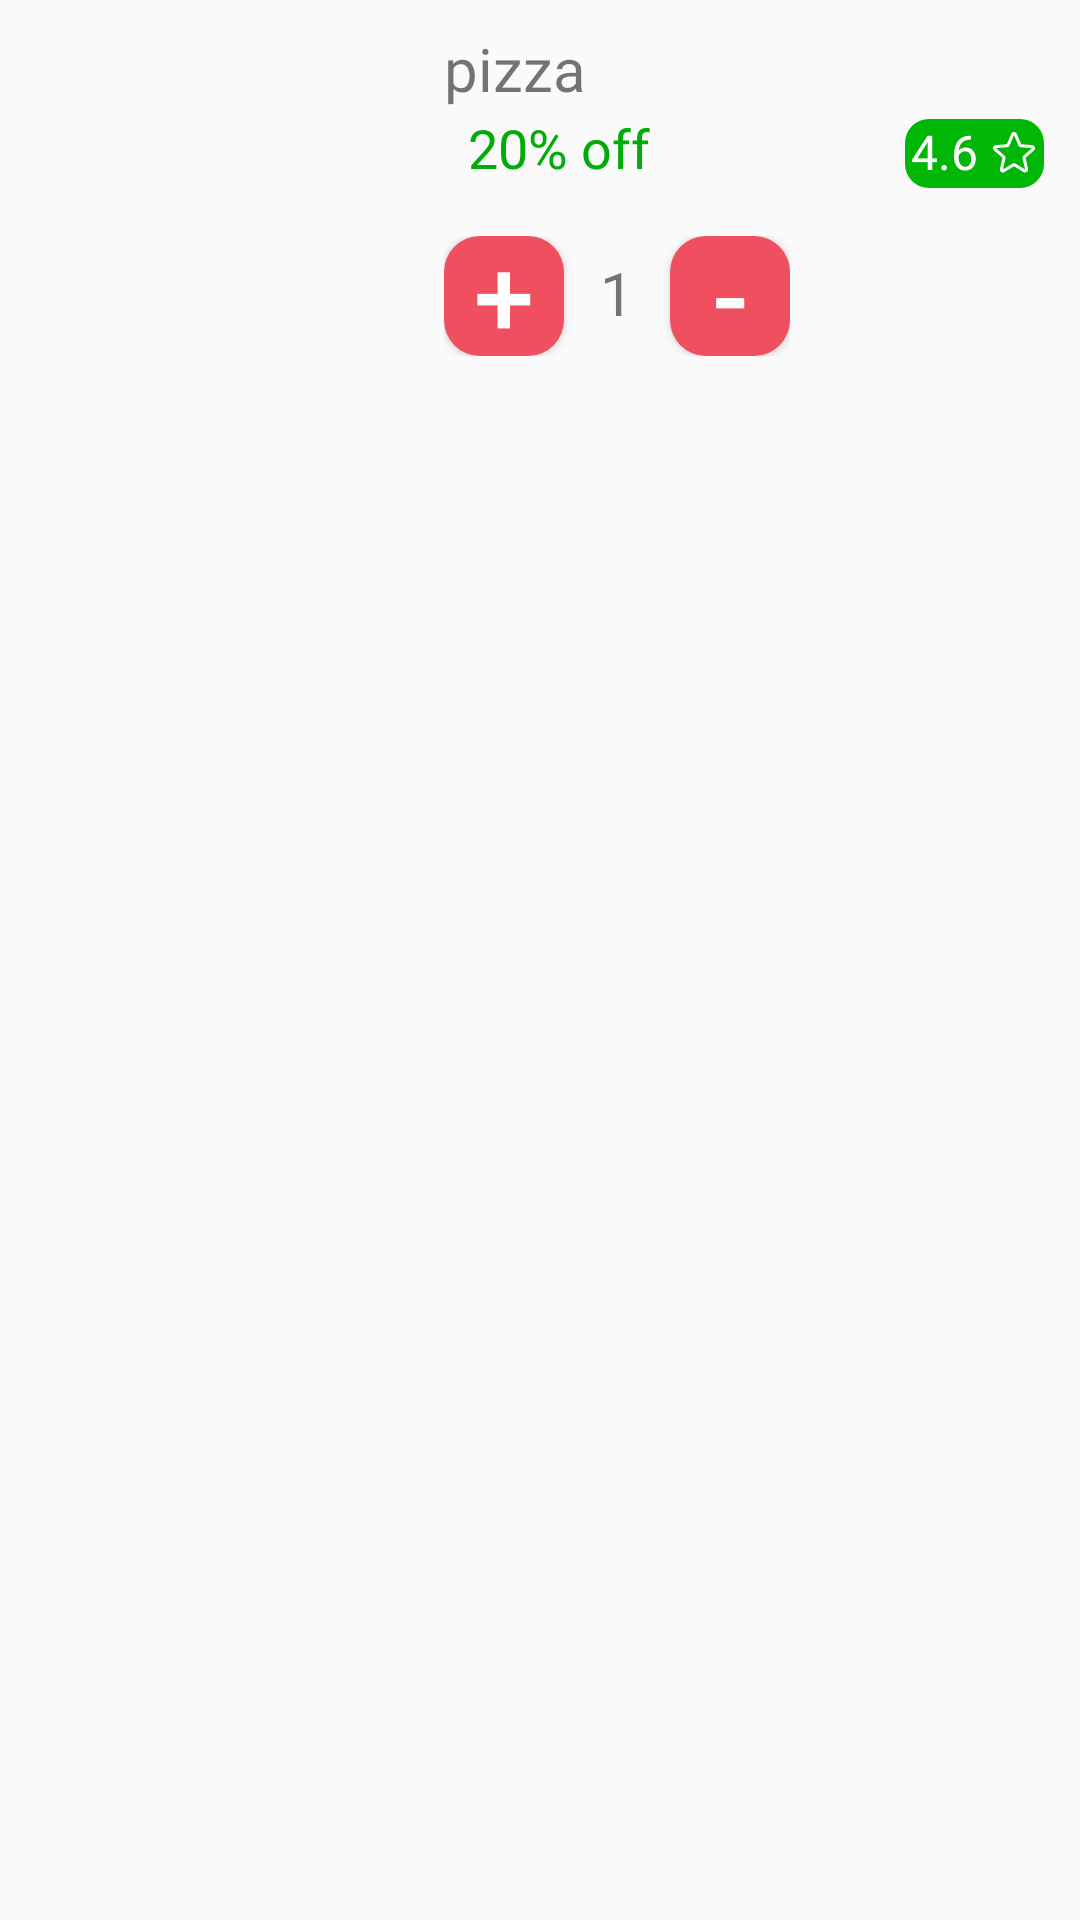

The Android layout XML behind this screen, and the referenced resources:
<!-- AndroidManifest.xml: application theme Theme.FoodOrderingApp -->
<!-- res/layout/cart_item.xml -->
<?xml version="1.0" encoding="utf-8"?>
<androidx.constraintlayout.widget.ConstraintLayout xmlns:android="http://schemas.android.com/apk/res/android"
    xmlns:app="http://schemas.android.com/apk/res-auto"
    xmlns:tools="http://schemas.android.com/tools"
    android:id="@+id/category_constraint_layout"
    android:layout_width="match_parent"
    android:layout_height="wrap_content"
    android:padding="12dp">

    <com.google.android.material.imageview.ShapeableImageView
        android:id="@+id/product_image"
        android:layout_width="120dp"
        android:layout_height="120dp"
        android:scaleType="centerCrop"
        app:layout_constraintStart_toStartOf="parent"
        app:layout_constraintTop_toTopOf="parent"
        app:shapeAppearance="@style/RoundedImage"
        app:srcCompat="@drawable/pictures_of_pizza" />

    <TextView
        android:id="@+id/product_name"
        android:layout_width="wrap_content"
        android:layout_height="wrap_content"
        android:layout_marginStart="16dp"
        android:fontFamily="@font/open_sans_bold"
        android:maxLines="1"
        android:text="pizza"
        android:textAlignment="center"
        android:textSize="20sp"
        app:layout_constraintStart_toEndOf="@+id/product_image"
        app:layout_constraintTop_toTopOf="parent" />

    <RelativeLayout
        android:id="@+id/product_details"
        android:layout_width="0dp"
        android:layout_height="wrap_content"
        android:layout_marginVertical="4dp"
        android:layout_marginStart="16dp"
        android:orientation="horizontal"
        app:layout_constraintEnd_toEndOf="parent"
        app:layout_constraintStart_toEndOf="@+id/product_image"
        app:layout_constraintTop_toBottomOf="@+id/product_name">

        <LinearLayout
            android:layout_width="wrap_content"
            android:layout_height="wrap_content"
            android:layout_alignParentStart="true"
            android:orientation="horizontal">


            <TextView
                android:id="@+id/product_price"
                android:layout_width="wrap_content"
                android:layout_height="wrap_content"
                android:fontFamily="@font/open_sans_bold"
                android:textAlignment="center"
                android:textSize="18sp"
                app:layout_constraintStart_toEndOf="@+id/product_image"
                app:layout_constraintTop_toTopOf="parent" />

            <TextView
                android:id="@+id/product_discount"
                android:layout_width="wrap_content"
                android:layout_height="wrap_content"
                android:layout_marginStart="8dp"
                android:fontFamily="@font/open_sans_bold"
                android:text="20% off"
                android:textColor="#00AC07"
                android:textAlignment="center"
                android:textSize="18sp"
                app:layout_constraintStart_toEndOf="@+id/product_image"
                app:layout_constraintTop_toTopOf="parent" />
        </LinearLayout>


        <TextView
            android:id="@+id/product_rating"
            android:layout_width="wrap_content"
            android:layout_height="wrap_content"
            android:layout_alignParentEnd="true"
            android:includeFontPadding="false"
            android:layout_marginStart="8dp"
            android:background="@drawable/rating_background"
            android:textColor="@color/white"
            android:drawableEnd="@drawable/star"
            android:drawableTint="@color/white"
            android:fontFamily="@font/open_sans_bold"

            android:text="4.6"
            android:padding="2dp"
            android:drawablePadding="4dp"
            android:textAlignment="center"
            android:textSize="16sp" />
    </RelativeLayout>




    <LinearLayout
        android:layout_width="wrap_content"
        android:layout_height="wrap_content"
        android:orientation="horizontal"
        android:layout_margin="16dp"
        android:gravity="center"
        app:layout_constraintStart_toEndOf="@+id/product_image"
        app:layout_constraintTop_toBottomOf="@+id/product_details">

        <Button
            android:id="@+id/add_cart_button"
            android:layout_width="40dp"
            android:layout_height="40dp"
            android:background="@drawable/button_background"
            android:backgroundTint="@color/primaryColor"
            android:gravity="center"
            android:includeFontPadding="false"
            android:text="+"
            android:textColor="@color/white"
            android:textSize="36sp" />

        <TextView
            android:id="@+id/cart_item_quantity"
            android:layout_width="wrap_content"
            android:layout_height="wrap_content"
            android:layout_marginHorizontal="12dp"
            android:fontFamily="@font/open_sans_bold"
            android:maxLines="1"
            android:text="1"
            android:textAlignment="center"
            android:textSize="20sp"
            app:layout_constraintStart_toEndOf="@+id/product_image"
            app:layout_constraintTop_toTopOf="parent" />
        <Button
            android:id="@+id/remove_cart_button"
            android:layout_width="40dp"
            android:layout_height="40dp"
            android:background="@drawable/button_background"
            android:backgroundTint="@color/primaryColor"
            android:gravity="center"
            android:includeFontPadding="false"
            android:text="-"
            android:textColor="@color/white"
            android:textSize="36sp"
 />
    </LinearLayout>


</androidx.constraintlayout.widget.ConstraintLayout>
<!-- resources referenced by this layout -->
<resources>
  <color name="primaryColor">#F04F5F</color>
  <color name="white">#FFFFFFFF</color>
  <!-- drawable button_background (drawable) -->
  <?xml version="1.0" encoding="utf-8"?>
  <selector xmlns:android="http://schemas.android.com/apk/res/android">
      <item android:state_enabled="true">
          <shape>
              android:shape="rectangle">
              <corners android:radius="12dp" />
              <solid android:color="@color/black" />
          </shape>
      </item>
      <item android:state_enabled="false">
          <shape android:layout_height="wrap_content">
              android:shape="rectangle">
              <corners android:radius="12dp" />
              <solid android:color="@color/lightGrey" />
          </shape>
      </item>
  </selector>
  <!-- drawable rating_background (drawable) -->
  <?xml version="1.0" encoding="utf-8"?>
  <shape xmlns:android="http://schemas.android.com/apk/res/android"
      android:shape="rectangle">
      <corners android:radius="8dp" />
      <solid android:color="#00B607" />
  </shape>
  <!-- drawable star (drawable) -->
  <vector android:height="16dp" android:viewportHeight="36"
      android:viewportWidth="36" android:width="16dp" xmlns:android="http://schemas.android.com/apk/res/android">
      <path android:fillColor="#000000" android:pathData="M33.638,13.681C33.501,13.261 33.245,12.891 32.899,12.616C32.554,12.341 32.136,12.173 31.696,12.134L23.344,11.415L20.07,3.629C19.9,3.221 19.612,2.872 19.244,2.627C18.876,2.381 18.443,2.25 18,2.25C17.558,2.25 17.125,2.381 16.757,2.627C16.388,2.872 16.101,3.221 15.93,3.629L12.666,11.415L4.305,12.139C3.863,12.176 3.443,12.342 3.095,12.618C2.748,12.893 2.49,13.265 2.353,13.686C2.216,14.107 2.207,14.56 2.326,14.987C2.446,15.413 2.688,15.795 3.024,16.085L9.367,21.628L7.466,29.86C7.365,30.291 7.394,30.742 7.548,31.156C7.703,31.571 7.976,31.931 8.334,32.191C8.691,32.451 9.118,32.6 9.56,32.619C10.002,32.639 10.44,32.527 10.818,32.299L17.99,27.939L25.178,32.299C25.557,32.527 25.994,32.639 26.436,32.619C26.878,32.6 27.305,32.451 27.663,32.191C28.02,31.931 28.293,31.571 28.448,31.156C28.602,30.742 28.631,30.291 28.53,29.86L26.63,21.62L32.973,16.085C33.308,15.794 33.55,15.411 33.668,14.984C33.787,14.556 33.776,14.103 33.638,13.681ZM31.497,14.384L25.155,19.92C24.847,20.188 24.617,20.536 24.491,20.925C24.365,21.314 24.348,21.73 24.441,22.129L26.346,30.375L19.165,26.016C18.814,25.802 18.412,25.689 18.002,25.689C17.591,25.689 17.189,25.802 16.839,26.016L9.667,30.375L11.56,22.134C11.653,21.736 11.635,21.32 11.509,20.931C11.384,20.541 11.154,20.194 10.845,19.925L4.5,14.393C4.5,14.389 4.5,14.384 4.5,14.38L12.859,13.658C13.267,13.622 13.658,13.475 13.988,13.233C14.319,12.991 14.578,12.664 14.736,12.286L18,4.511L21.263,12.286C21.421,12.664 21.68,12.991 22.011,13.233C22.341,13.475 22.732,13.622 23.14,13.658L31.5,14.38C31.5,14.38 31.5,14.389 31.5,14.39L31.497,14.384Z"/>
  </vector>
  <style name="RoundedImage">
          <item name="cornerSize">10%</item>
      </style>
  <style name="Theme.FoodOrderingApp" parent="Base.Theme.FoodOrderingApp" />
  <color name="black">#FF000000</color>
  <color name="lightGrey">#D0D5DB</color>
  <style name="Base.Theme.FoodOrderingApp" parent="Theme.AppCompat.Light.NoActionBar">
          
          <item name="android:includeFontPadding">false</item>
  
          
      </style>
</resources>
